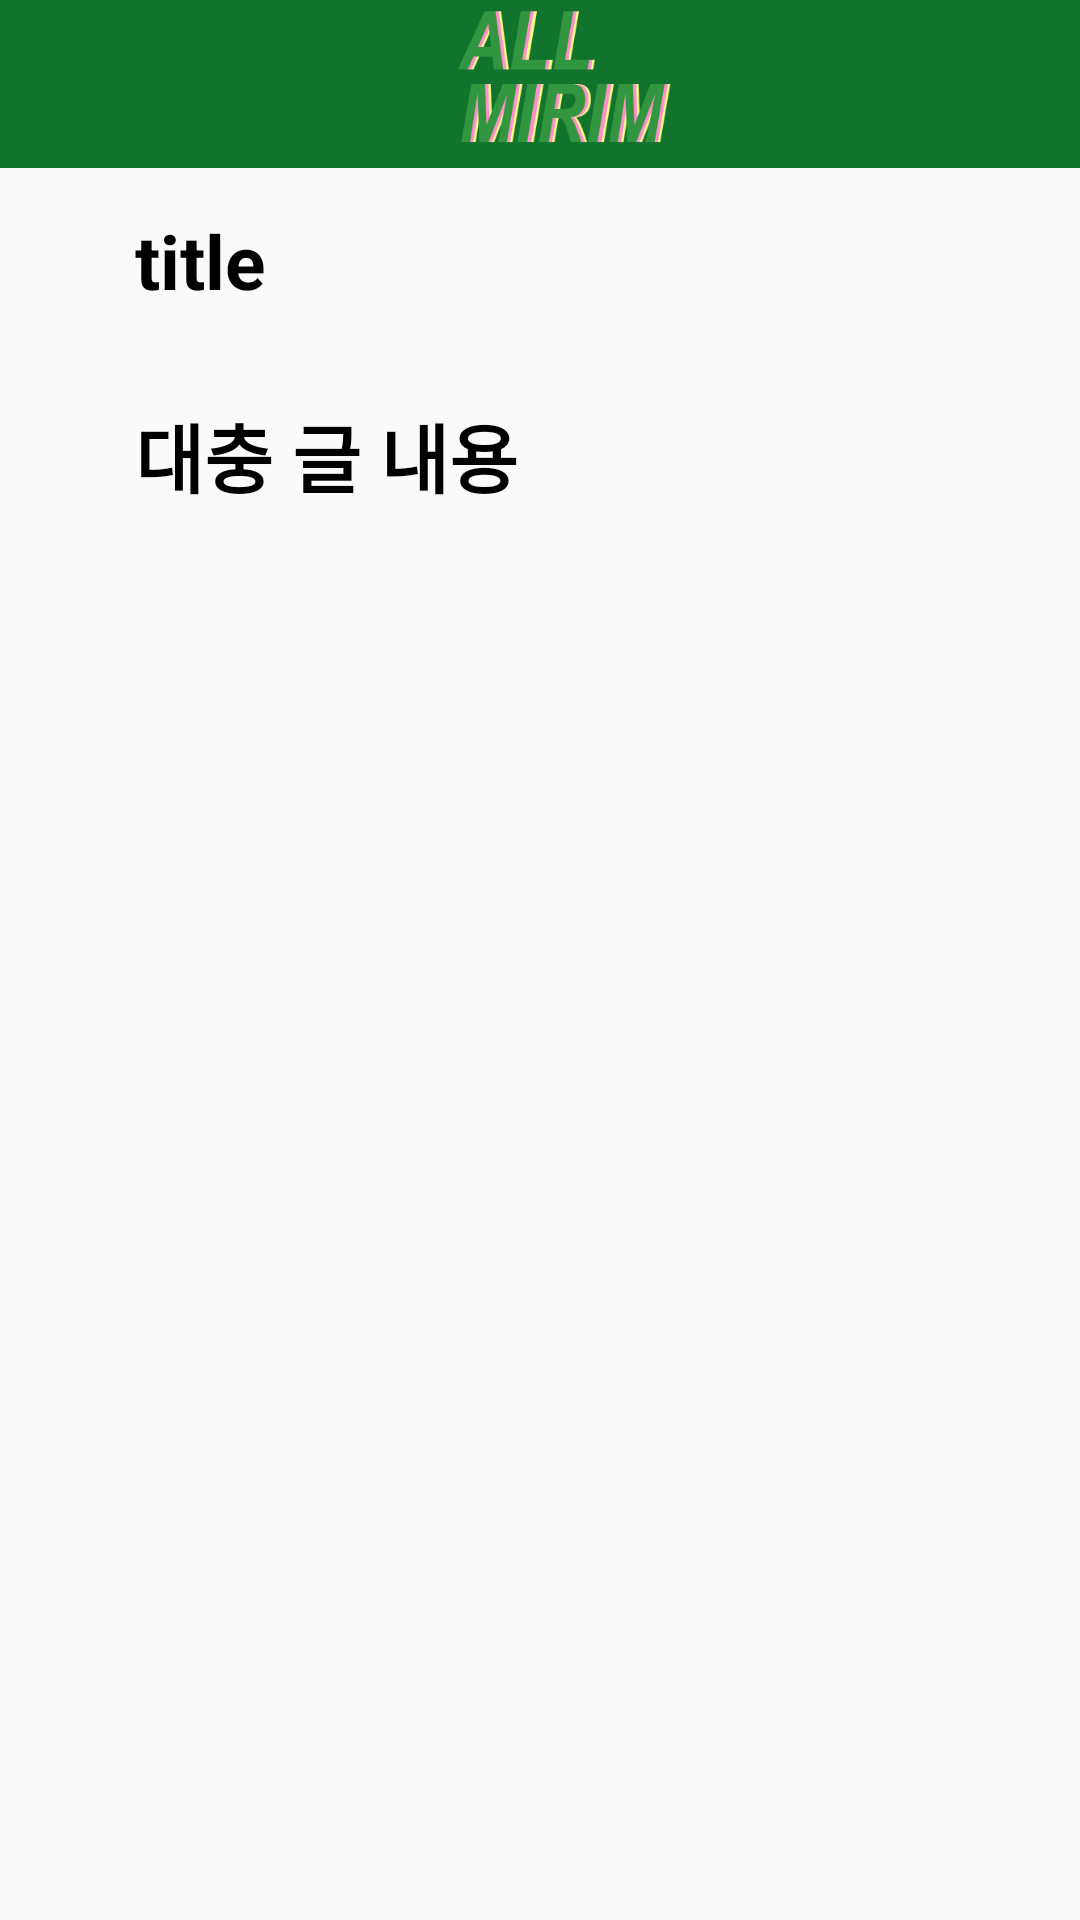

Produce the Android XML layout that renders to this screen, including the resource entries it uses.
<!-- AndroidManifest.xml: application theme Theme.Allrim -->
<!-- res/layout/activity_show_writing.xml -->
<?xml version="1.0" encoding="utf-8"?>
<androidx.drawerlayout.widget.DrawerLayout xmlns:android="http://schemas.android.com/apk/res/android"
    xmlns:app="http://schemas.android.com/apk/res-auto"
    xmlns:tools="http://schemas.android.com/tools"
    android:id="@+id/drawer_layout"
    android:layout_width="match_parent"
    android:layout_height="match_parent"
    android:fitsSystemWindows="true"
    tools:context=".ShowWritingActivity">

    <RelativeLayout
        android:layout_width="match_parent"
        android:layout_height="match_parent"
        android:padding="0px">

        <androidx.appcompat.widget.Toolbar
            android:id="@+id/toolbar"
            android:layout_width="match_parent"
            android:layout_height="?attr/actionBarSize"
            android:background="#11732C"
            android:theme="@style/ThemeOverlay.AppCompat.Dark">

            <ImageView
                android:layout_width="match_parent"
                android:layout_height="match_parent"
                android:src="@drawable/logo"
                android:baselineAlignBottom="false"/>

        </androidx.appcompat.widget.Toolbar>

        <ScrollView
            android:layout_width="match_parent"
            android:layout_height="match_parent"
            android:layout_marginTop="55dp"
            android:fillViewport="true">

            <LinearLayout
                android:layout_width="match_parent"
                android:layout_height="wrap_content"
                android:paddingLeft="30dp"
                android:paddingRight="30dp"
                android:orientation="vertical"
                android:descendantFocusability="blocksDescendants">

                <TextView
                    android:id="@+id/writing_title"
                    android:layout_width="match_parent"
                    android:layout_height="wrap_content"
                    android:padding="15dp"
                    android:text="title"
                    android:textColor="#000000"
                    android:textSize="25sp"
                    android:textStyle="bold" />

                <TextView
                    android:id="@+id/textview111"
                    android:layout_width="match_parent"
                    android:layout_height="wrap_content"
                    android:padding="15dp"
                    android:text="대충 글 내용"
                    android:textColor="#000000"
                    android:textSize="25sp"
                    android:textStyle="bold" />

            </LinearLayout>

        </ScrollView>

    </RelativeLayout>

    <com.google.android.material.navigation.NavigationView
        android:id="@+id/navigation_view"
        android:layout_width="wrap_content"
        android:layout_height="match_parent"
        android:layout_gravity="start"
        app:headerLayout="@layout/drawer_header"
        app:menu="@menu/drawer">
    </com.google.android.material.navigation.NavigationView>


</androidx.drawerlayout.widget.DrawerLayout>
<!-- res/layout/drawer_header.xml (included above) -->
<?xml version="1.0" encoding="utf-8"?>
<LinearLayout xmlns:android="http://schemas.android.com/apk/res/android"
    xmlns:app="http://schemas.android.com/apk/res-auto"
    android:layout_width="match_parent"
    android:layout_height="wrap_content"
    android:background="?attr/colorPrimaryDark"
    android:gravity="bottom"
    android:orientation="vertical"
    android:padding="16dp"
    android:fitsSystemWindows="true"
    android:theme="@style/ThemeOverlay.AppCompat.Dark">

    <ImageView
        android:id="@+id/img_userImage"
        android:layout_width="80dp"
        android:layout_height="80dp"
        android:contentDescription="@string/nav_header_desc"
        android:paddingTop="@dimen/nav_header_vertical_spacing"
        app:srcCompat="@mipmap/ic_launcher_round" />

    <TextView
        android:id="@+id/tv_userName"
        android:layout_width="wrap_content"
        android:layout_height="wrap_content"
        android:paddingTop="@dimen/nav_header_vertical_spacing"
        android:text="@string/nav_header_title"
        android:textAppearance="@style/TextAppearance.AppCompat.Body1" />

</LinearLayout>
<!-- resources referenced by this layout -->
<resources>
  <!-- drawable logo: png bitmap (drawable-v24, 7131 bytes) -->
  <string name="nav_header_desc">Navigation header</string>
  <string name="nav_header_title">Android Studio</string>
  <style name="Theme.Allrim" parent="Theme.AppCompat.Light.NoActionBar">
          
          <item name="colorPrimary">@color/purple_500</item>
          <item name="colorPrimaryVariant">@color/allrim</item>
          <item name="colorOnPrimary">@color/white</item>
          
          <item name="colorSecondary">@color/teal_200</item>
          <item name="colorSecondaryVariant">@color/teal_700</item>
          <item name="colorOnSecondary">@color/black</item>
          
          <item name="android:statusBarColor" tools:targetApi="l">?attr/colorPrimaryVariant</item>
          
      </style>
  <color name="purple_500">#FF6200EE</color>
  <color name="allrim">#11732C</color>
  <color name="white">#FFFFFFFF</color>
  <color name="teal_200">#FF03DAC5</color>
  <color name="teal_700">#FF018786</color>
  <color name="black">#FF000000</color>
</resources>
